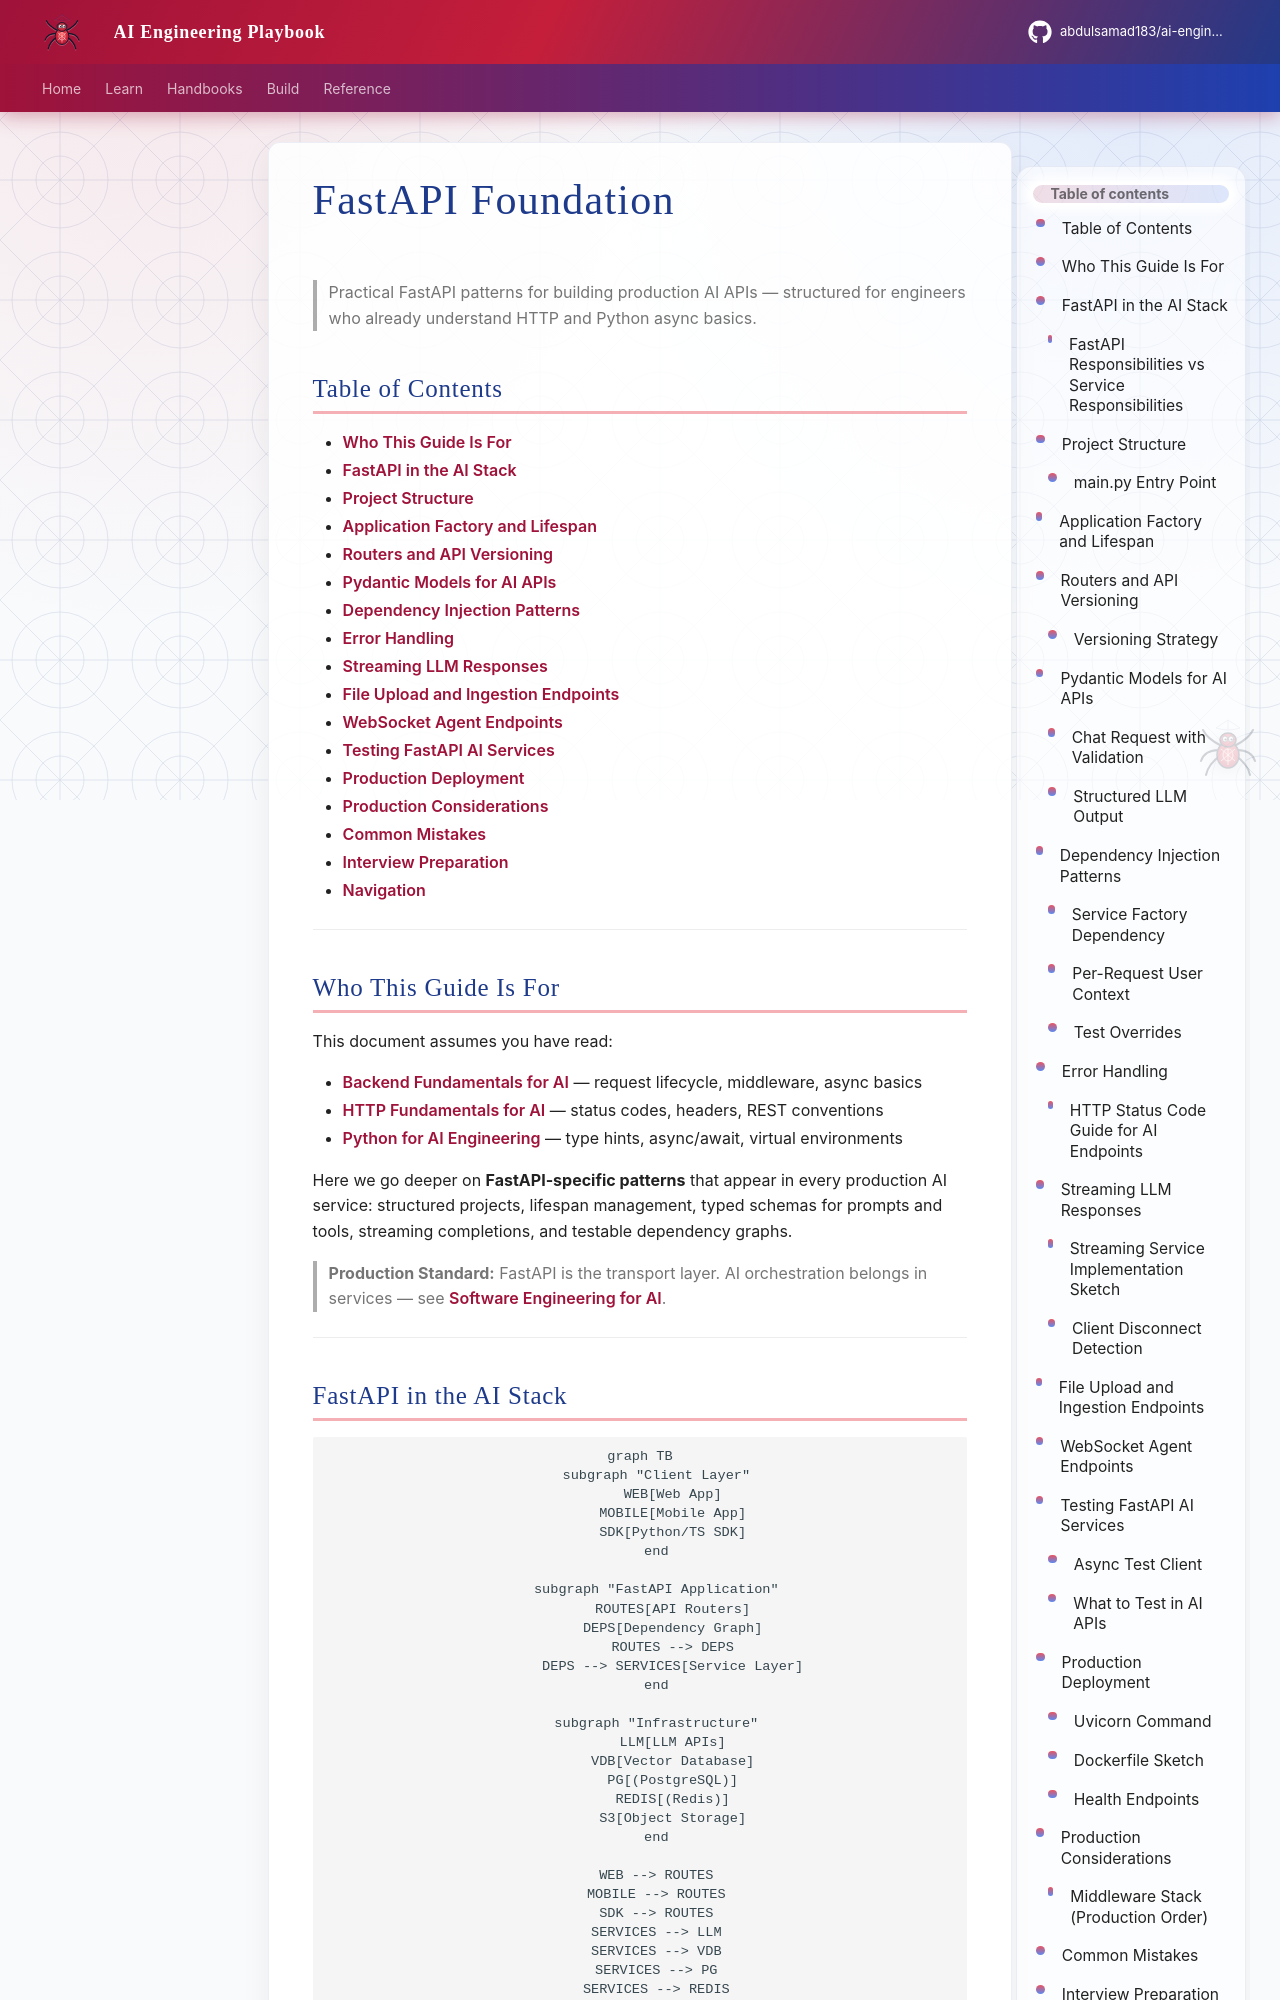

repository: abdulsamad183/ai-engineering-playbook · page: domains/fastapi/fastapi-foundation/index.html · generator: mkdocs

---
title: "FastAPI Foundation"
description: "Focused FastAPI foundation for AI applications — project structure, routers, lifespan, Pydantic patterns, dependency injection, streaming, testing, and production deployment."
domain: fastapi
tags: [fastapi, python, api, async, streaming, production, foundation]
status: published
created: 2026-07-13
updated: 2026-07-13
version: "1.0"
related:
  - ../backend-engineering/backend-fundamentals-for-ai.md
  - ../foundations/software-engineering-for-ai.md
  - ../apis/http-fundamentals-for-ai.md
  - ../python-engineering/python-for-ai-engineering.md
keywords: [FastAPI, Pydantic, dependency injection, streaming, SSE, lifespan, routers, testing, AI API]
author: hp
---

# FastAPI Foundation

> Practical FastAPI patterns for building production AI APIs — structured for engineers who already understand HTTP and Python async basics.

## Table of Contents

- [Who This Guide Is For](#who-this-guide-is-for)
- [FastAPI in the AI Stack](#fastapi-in-the-ai-stack)
- [Project Structure](#project-structure)
- [Application Factory and Lifespan](#application-factory-and-lifespan)
- [Routers and API Versioning](#routers-and-api-versioning)
- [Pydantic Models for AI APIs](#pydantic-models-for-ai-apis)
- [Dependency Injection Patterns](#dependency-injection-patterns)
- [Error Handling](#error-handling)
- [Streaming LLM Responses](#streaming-llm-responses)
- [File Upload and Ingestion Endpoints](#file-upload-and-ingestion-endpoints)
- [WebSocket Agent Endpoints](#websocket-agent-endpoints)
- [Testing FastAPI AI Services](#testing-fastapi-ai-services)
- [Production Deployment](#production-deployment)
- [Production Considerations](#production-considerations)
- [Common Mistakes](#common-mistakes)
- [Interview Preparation](#interview-preparation)
- [Navigation](#navigation)

---
